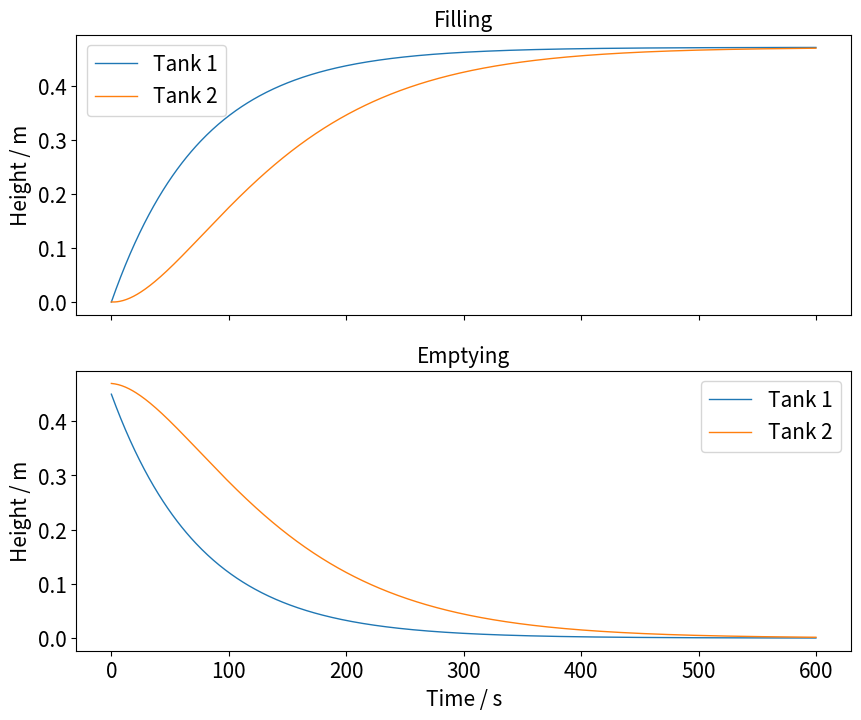

Recreate this plot in Python.
import numpy as np
from matplotlib import pyplot as plt


# ----------------------------------------------------------------------

# Constants
water_density = 1000  # kg/m3
water_viscosity = 1.002e-3
gravity = 9.81  # m/s2


# ----------------------------------------------------------------------

# Initial variables
# Input pump
pump_length = 3  # m
pump_diameter = 2  # cm
pump_power_max = 100  # W
# pump_power_min = 0  # W

# Tank 1
tank_1_height = 0.5  # m
tank_1_diameter = 0.75  # m

# Connecting pipe
connect_length = 4 / 100  # m
connect_diameter = 3.13 / 100  # m

# Tank 2
tank_2_height = 0.5  # m
tank_2_height_aim = 0.45  # m
tank_2_height_error = 1  # %
tank_2_diameter = 0.75  # m
tank_2_flow = 10  # mi

# Outflow pipe
outflow_length = 4 / 100  # m
outflow_diameter = 3.13 / 100  # m


# ----------------------------------------------------------------------

# Dependent variables
# Input pump
pump_area = np.pi * (pump_diameter / 200) ** 2  # m2
pump_rate = (pump_power_max) / (water_density * gravity * pump_length)  # m3/s
pump_velo = pump_rate / pump_area  # m/s

# Tank 1
tank_1_area = np.pi * (tank_1_diameter / 2) ** 2
tank_1_volume = tank_1_height * np.pi * (tank_1_diameter / 2) ** 2  # m3

# Connecting pipe
connect_area = np.pi * (connect_diameter / 200) ** 2  # m2
connect_resistance = (8 * water_viscosity * connect_length) / (np.pi * (connect_diameter / 2) ** 4)

# Tank 2
tank_2_height_error = np.array([tank_2_height_error,
                                tank_2_height_aim * tank_2_height_error / 100])  # [%, m]
tank_2_area = np.pi * (tank_2_diameter / 2) ** 2
tank_2_volume = tank_2_height * tank_2_area  # m3

# Outflow pipe
outflow_area = np.pi * (outflow_diameter / 2) ** 2  # m2
outflow_resistance = (8 * water_viscosity * outflow_length) / (np.pi * (outflow_diameter / 2) ** 4)


# ----------------------------------------------------------------------

# Functions
# Simulation function
def open_loop_simulation(height_initial, tank_area,
                         outflow_resistance, inflow_rate,
                         time_step):

    height_array = [height_initial]
    volume_array = [height_initial * tank_area]
    time_array = [0]
    outflow_array = [(gravity * height_array[-1]) / outflow_resistance]
    instance = 0
    volume_initial = volume_array[-1]
    if isinstance(inflow_rate, list):
        try:
            volume_in = inflow_rate[instance] * time_step
        except:
            volume_in = inflow_rate[-1] * time_step
    else:
        volume_in = inflow_rate * time_step
    outflow_rate = (gravity * height_array[-1]) / outflow_resistance
    volume_out = outflow_rate * time_step  # m3
    volume_final = volume_initial + volume_in - volume_out  # m3
    if volume_final < 0:
        volume_final = 0
    instance = instance + time_step
    height_array.append(volume_final / tank_area)
    volume_array.append(volume_final)
    outflow_array.append(outflow_rate)
    time_array.append(time_array[-1] + time_step)

    while instance<5 or time_array[-1]<600:
        volume_initial = volume_array[-1]
        if isinstance(inflow_rate, list):
            try:
                volume_in = inflow_rate[instance] * time_step
            except:
                volume_in = inflow_rate[-1] * time_step
        else:
            volume_in = inflow_rate * time_step
        # Hagen-Poiseuille equation
        outflow_rate = (gravity * height_array[-1]) / outflow_resistance
        # outflow_velo = np.sqrt(2 * gravity * height_array[-1])  # m/s
        # outflow_rate = outflow_velo * outflow_area  # m3/s
        volume_out = outflow_rate * time_step  # m3
        volume_final = volume_initial + volume_in - volume_out  # m3
        if volume_final < 0:
            volume_final = 0
        instance = instance + time_step
        height_array.append(volume_final / tank_area)
        volume_array.append(volume_final)
        outflow_array.append(outflow_rate)
        time_array.append(time_array[-1] + time_step)
        #print(height_array[-1], height_array[-2], volume_in)
    return height_array, volume_array, outflow_array, time_array


# Plotting function
def plt_global(x1_array, y1_array,
               x2_array, y2_array,
               x3_array, y3_array,
               x4_array, y4_array,
               x_label="",
               y1_label="", y2_label=""):

    fig = plt.figure(figsize=(10, 8))

    ax1 = fig.add_subplot(211)
    ax1.set_ylabel(y1_label, fontsize=15)
    ax1.tick_params(axis='x', labelbottom=False)
    ax1.tick_params(axis='y', labelsize=15)
    ax1.plot(x1_array, y1_array,
             '-', zorder=1, linewidth=1, label='Tank 1')
    ax1.plot(x2_array, y2_array,
             '-', zorder=1, linewidth=1, label='Tank 2')
    ax1.set_title("Filling", fontsize=15)
    ax1.legend(fontsize=15)

    ax2 = fig.add_subplot(212, sharex=ax1)
    ax2.set_ylabel(y2_label, fontsize=15)
    ax2.set_xlabel(x_label, fontsize=15)
    ax2.tick_params(axis='x', labelsize=15)
    ax2.tick_params(axis='y', labelsize=15)
    ax2.plot(x3_array, y3_array,
             '-', zorder=1, linewidth=1, label='Tank 1')
    ax2.plot(x4_array, y4_array,
             '-', zorder=1, linewidth=1, label='Tank 2')
    ax2.set_title("Emptying", fontsize=15)
    ax2.legend(fontsize=15)

    return fig, ax1, ax2

# ----------------------------------------------------------------------

# Simulation runs
# Filling tank 1
height_array, volume_array, outflow_array, time_array = open_loop_simulation(0, tank_1_area, connect_resistance, pump_rate * 0.8, 1)
print(f"Tank 1 reached final level of {height_array[-1]} meters in {time_array[-1]} seconds.")
x1_array, y1_array = time_array, height_array

# Filling tank 2
height_array, volume_array, outflow_array, time_array = open_loop_simulation(0, tank_1_area, connect_resistance, outflow_array, 1)
print(f"Tank 2 reached final level of {height_array[-1]} meters in {time_array[-1]} seconds.")
x2_array, y2_array = time_array, height_array

# Emptying tank 1
height_array, volume_array, outflow_array, time_array = open_loop_simulation(0.45, tank_1_area, connect_resistance, 0, 1)
print(f"Tank 1 reached final level of {height_array[-1]} meters in {time_array[-1]} seconds.")
x3_array, y3_array = time_array, height_array

# Emptying tank 2
height_array, volume_array, outflow_array, time_array = open_loop_simulation(y2_array[-1], tank_1_area, connect_resistance, outflow_array, 1)
print(f"Tank 2 reached final level of {height_array[-1]} meters in {time_array[-1]} seconds.")
x4_array, y4_array = time_array, height_array


plt_global(x1_array, y1_array,
           x2_array, y2_array,
           x3_array, y3_array,
           x4_array, y4_array,
           x_label="Time / s",
           y1_label="Height / m", y2_label="Height / m")











